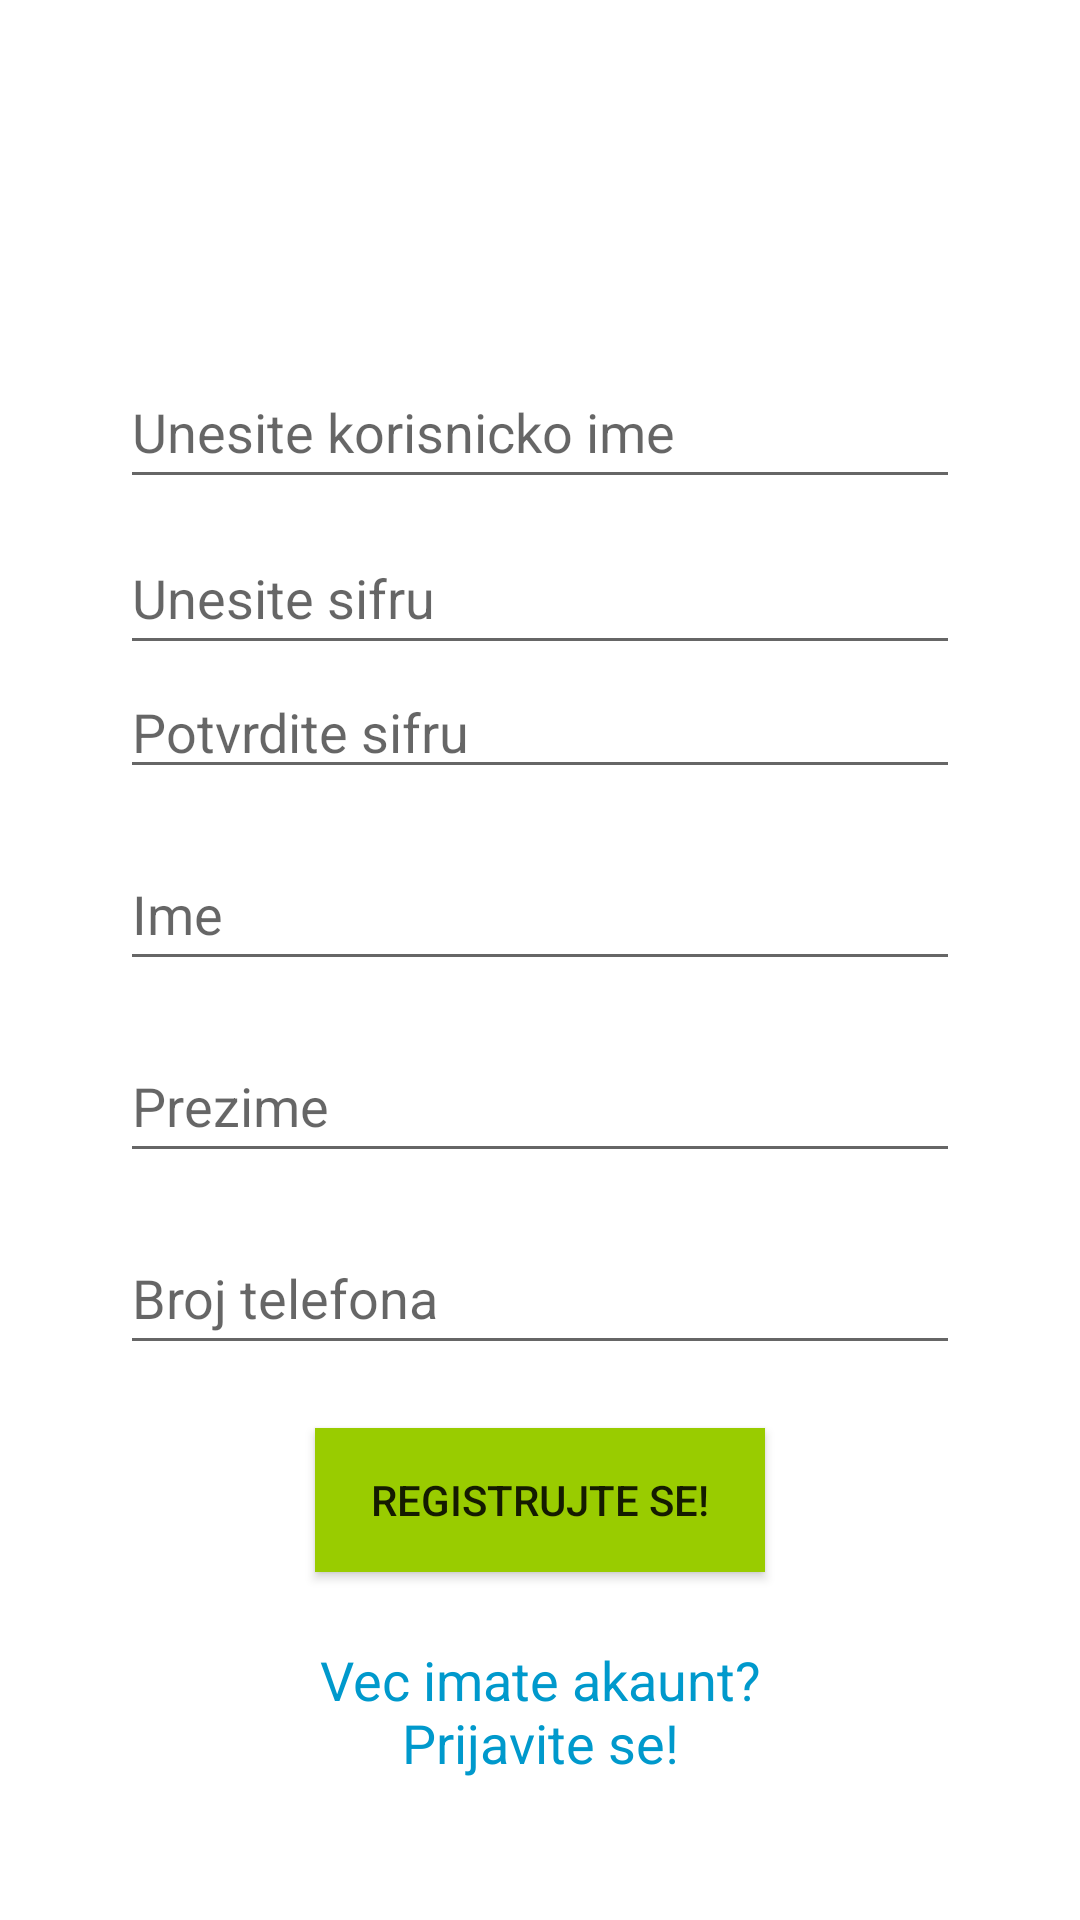

Layout XML and referenced resources for this Android screen:
<!-- AndroidManifest.xml: application theme Theme.PetarAplikacija -->
<!-- res/layout/fragment_sign_up.xml -->
<LinearLayout
    xmlns:android="http://schemas.android.com/apk/res/android"
    xmlns:app="http://schemas.android.com/apk/res-auto"
    xmlns:tools="http://schemas.android.com/tools"
    android:layout_width="match_parent"
    android:layout_height="match_parent"
    android:orientation="vertical"
    android:gravity="center">


    <ImageView
        android:id="@+id/profilePicture"
        android:layout_width="288dp"
        android:layout_height="147dp"
        android:layout_marginTop="70dp"
        android:src="@drawable/elfak" />

    <EditText
        android:id="@+id/editTextTextEmailAddress"
        android:layout_width="match_parent"
        android:layout_height="wrap_content"
        android:layout_alignParentStart="true"
        android:layout_alignParentEnd="true"

        android:layout_centerInParent="true"

        android:layout_marginLeft="40dp"

        android:layout_marginRight="40dp"
        android:layout_marginBottom="16dp"
        android:ems="10"
        android:hint="@string/type_ur_email"
        android:inputType="textEmailAddress"
        android:minHeight="48dp"
        android:shadowRadius="8"
        android:textSize="18sp" />



    <RelativeLayout
        android:layout_width="match_parent"
        android:layout_height="wrap_content"
        android:gravity="center"
        android:orientation="horizontal">

        <EditText
            android:id="@+id/editTextTextPassword"
            android:layout_width="221dp"
            android:layout_height="wrap_content"
            android:layout_alignParentStart="true"
            android:layout_alignParentTop="true"
            android:layout_alignParentEnd="true"

            android:layout_marginLeft="40dp"
            android:layout_marginTop="-9dp"

            android:layout_marginRight="40dp"
            android:ems="10"
            android:hint="@string/type_ur_pass"
            android:inputType="textPassword"
            android:minHeight="48dp"
            android:textSize="18sp" />

    </RelativeLayout>


    <RelativeLayout
        android:layout_width="match_parent"
        android:layout_height="wrap_content">

        <EditText
            android:id="@+id/editTextConfirmpass"
            android:layout_width="match_parent"
            android:layout_height="wrap_content"
            android:layout_centerVertical="true"

            android:layout_marginLeft="40dp"
            android:layout_marginRight="40dp"
            android:hint="Potvrdite sifru"
            android:inputType="textPassword"
            android:textSize="18sp" />

    </RelativeLayout>

    <EditText
        android:id="@+id/editTextTextFirstName"
        android:layout_width="match_parent"
        android:layout_height="wrap_content"
        android:hint="Ime"
        android:layout_marginStart="40dp"
        android:layout_marginLeft="40dp"
        android:layout_marginTop="16dp"
        android:layout_marginEnd="40dp"
        android:layout_marginRight="40dp"
        android:inputType="text"
        android:minHeight="48dp"
        android:textSize="18sp" />

    <EditText
        android:id="@+id/editTextTextLastName"
        android:layout_width="match_parent"
        android:layout_height="wrap_content"
        android:hint="Prezime"
        android:layout_marginStart="40dp"
        android:layout_marginLeft="40dp"
        android:layout_marginTop="16dp"
        android:layout_marginEnd="40dp"
        android:layout_marginRight="40dp"
        android:inputType="text"
        android:minHeight="48dp"
        android:textSize="18sp" />

    <EditText
        android:id="@+id/editTextPhoneNumber"
        android:layout_width="match_parent"
        android:layout_height="wrap_content"
        android:hint="Broj telefona"
        android:layout_marginStart="40dp"
        android:layout_marginLeft="40dp"
        android:layout_marginTop="16dp"
        android:layout_marginEnd="40dp"
        android:layout_marginRight="40dp"
        android:inputType="phone"
        android:minHeight="48dp"
        android:textSize="18sp" />

    <ImageView
        android:id="@+id/profileImageView"
        android:layout_width="match_parent"
        android:layout_height="wrap_content" />

    <Button
        android:id="@+id/loginButtonsignup"
        android:layout_width="150dp"
        android:layout_height="wrap_content"
        android:layout_below="@+id/editTextTextPassword"
        android:layout_alignParentStart="true"

        android:layout_alignParentEnd="true"
        android:layout_centerHorizontal="true"

        android:layout_marginLeft="70dp"
        android:layout_marginTop="21dp"

        android:layout_marginRight="70dp"
        android:background="@android:color/holo_green_light"
        android:text="Registrujte se!" />

    <TextView
        android:id="@+id/signUpLabel"
        android:layout_width="188dp"
        android:layout_height="67dp"
        android:layout_below="@+id/loginButtonsignup"
        android:layout_alignParentStart="true"
        android:layout_alignParentEnd="true"
        android:layout_alignParentBottom="true"
        android:layout_centerHorizontal="true"

        android:layout_marginTop="13dp"

        android:layout_marginBottom="135dp"
        android:gravity="center_horizontal|center_vertical"
        android:text="Vec imate akaunt? Prijavite se!"
        android:textColor="@android:color/holo_blue_dark"
        android:textSize="18sp" />




</LinearLayout>
<!-- resources referenced by this layout -->
<resources>
  <string name="type_ur_email">Unesite korisnicko ime</string>
  <string name="type_ur_pass">Unesite sifru</string>
  <style name="Theme.PetarAplikacija" parent="Base.Theme.PetarAplikacija" />
  <style name="Base.Theme.PetarAplikacija" parent="Theme.MaterialComponents.DayNight.NoActionBar">
          
          
      </style>
</resources>
